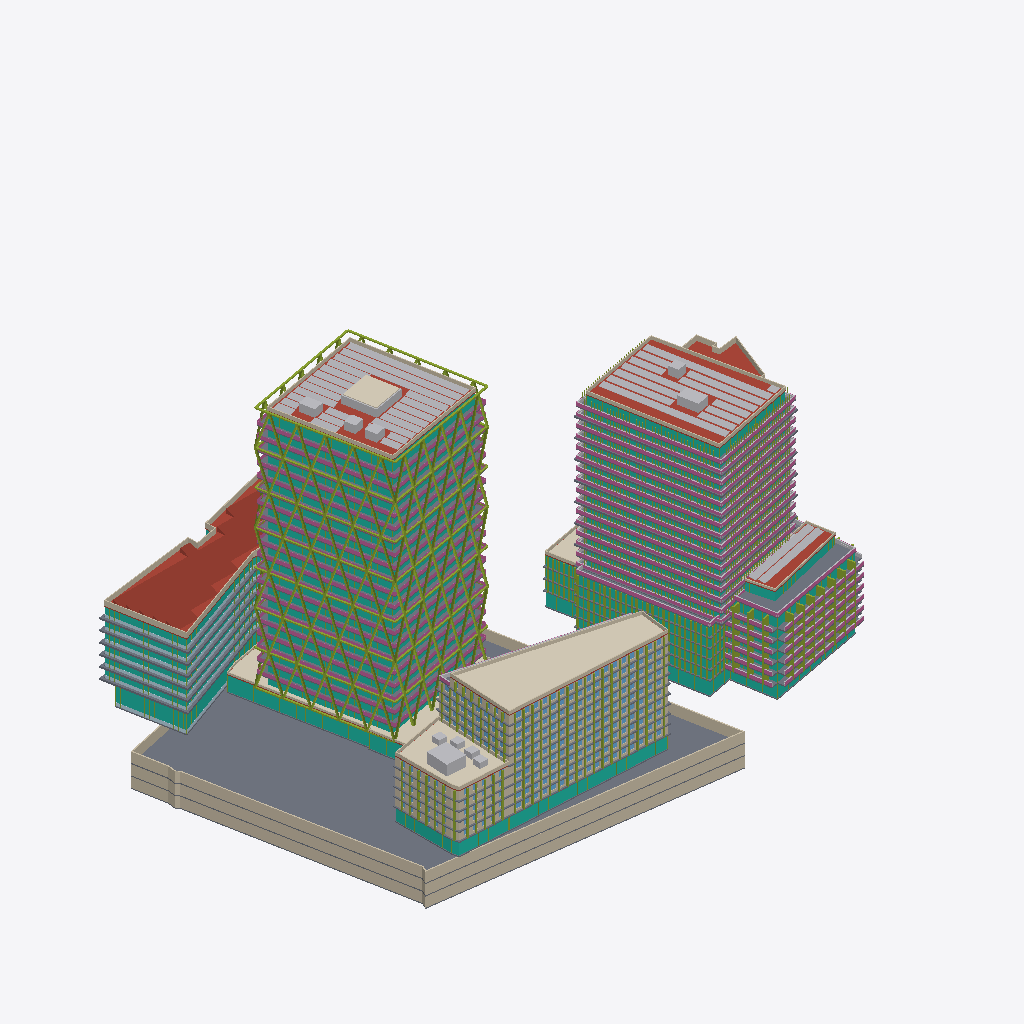
Isometric view of an IFC building model (IFC-SPF (STEP), schema IFC4, length unit metre), seen from the south-west, elements coloured by IFC class (only those large enough to see are counted): 109 slabs (grey), 69 members (olive), 65 curtain walls (teal), 51 walls (beige), 45 railings (pink), 40 other elements (light grey), 9 roofs (red-brown), 7 plates (pale blue), 5 coverings (cream).
Extent 184.1 m × 124.3 m × 95.8 m (x, y, z). Storeys (64): U-B1 at -10.50 m; U-B2 at -7.00 m; U-B3 at -3.50 m; A-P1 at 0.00 m; A0-GF at 0.00 m; B-GF at 0.00 m; B2-GF at 0.00 m; B3-GF at 0.00 m; C1-GF at 0.00 m; C2-GF at 0.00 m; D-GF at 0.00 m; E-GF at 0.00 m; U-Roof at 0.00 m; C1-L1 at 4.40 m; C2-L1 at 4.40 m; B-L1 at 4.50 m. Elements (1245): 593 IfcWindow, 186 IfcSlab, 134 IfcMember, 98 IfcWall, 75 IfcCurtainWall, 74 IfcBuildingElementProxy, 51 IfcRailing, 16 IfcPlate, 10 IfcRoof, 5 IfcCovering, 3 IfcSolarDevice.

HEADER;
FILE_DESCRIPTION(('ViewDefinition[DesignTransferView]'),'2;1');
FILE_NAME('/dev/null','2026-11-10T10:11:00+00:00',(''),(''),'IfcOpenShell 0.9.0.post1','IfcOpenShell 0.9.0.post1','Nobody');
FILE_SCHEMA(('IFC4'));
ENDSEC;
DATA;
#1=IFCPROJECT('0GN6YVUIDC3OfM7Mm3WOvF',$,'Option D — client scheme, made compliant',$,$,$,$,(#10),#5);
#12=IFCSITE('3k3vsj0ZD8CwaIwXPee5pa',$,'Site',$,$,#426,#421,$,$,$,$,$,$,$);
#430=IFCBUILDING('2_ELRmp_r48uv6B6kKrOsO',$,'Diagrid tower (T2)','Residential / hotel tower',$,$,$,$,$,$,$,$);
#32481=IFCBUILDING('2VRLrHBM11_e9TWb3P8ZEQ',$,'Diagrid tower podium + courtyard link','Lobby / restaurant',$,$,$,$,$,$,$,$);
#34366=IFCBUILDING('0DPfJCy4PCrQA5DezQiJ2p',$,'Green tower (E residential tower)','Residential',$,$,$,$,$,$,$,$);
#97880=IFCBUILDING('2OCaIQd$5Eoenc9mKkyON0',$,'Terraced block (E)','Residential',$,$,$,$,$,$,$,$);
#112185=IFCBUILDING('02l93JhUL1yfvUnmfmV3Zz',$,'Podium north (E)','Residential',$,$,$,$,$,$,$,$);
#118324=IFCBUILDING('3WhshN0Bv82RGqoNyHcXxD',$,'Front slab — west head (T5)','Hotel / office',$,$,$,$,$,$,$,$);
#128419=IFCBUILDING('02PhqW5JPFcA_Bf9drKJde',$,'Front slab — wing (T5)','Hotel / office',$,$,$,$,$,$,$,$);
#161836=IFCBUILDING('0KCzT9YVH4wRy9YBhntO2z',$,'Butterfly office (T1 bow-tie)','Office',$,$,$,$,$,$,$,$);
#176260=IFCBUILDING('0oqPXAUP95bwPldZjfVgsp',$,'Existing corner office (parcel 1133/12)','Office (existing, kept)',$,$,$,$,$,$,$,$);
#192132=IFCBUILDING('045CrNloTBhe322FvE611I',$,'Underground parking','Parking / technical',$,$,$,$,$,$,$,$);
#437=IFCBUILDINGSTOREY('0Tfq9t$VvB1OF40pDw6ndn',$,'A-P1',$,$,#448,$,$,$,0.0);
#1620=IFCBUILDINGSTOREY('3_qYzH3$LBlvJznmCHXajl',$,'A-P2',$,$,#1630,$,$,$,5.0);
#2796=IFCBUILDINGSTOREY('1ea6VpOlH1ngN3u2ktFhLY',$,'A-L3',$,$,#2806,$,$,$,8.7);
#4067=IFCBUILDINGSTOREY('1C3XtVnyn51QetfksTrpDT',$,'A-L4',$,$,#4077,$,$,$,12.385);
#5334=IFCBUILDINGSTOREY('0uV_STys13uRABV9$o4enM',$,'A-L5',$,$,#5344,$,$,$,16.07);
#6601=IFCBUILDINGSTOREY('32cAPIfaL7nw6Xt$ywJ$Fx',$,'A-L6',$,$,#6611,$,$,$,19.755);
#7868=IFCBUILDINGSTOREY('0Pr3E9RtT64P8jjRhqUv1h',$,'A-L7',$,$,#7878,$,$,$,23.44);
#9135=IFCBUILDINGSTOREY('3RXARTP0XC8hWN4O3yq10h',$,'A-L8',$,$,#9145,$,$,$,27.125);
#10402=IFCBUILDINGSTOREY('0YnQqVhzL8hPpSf9nGsHFT',$,'A-L9',$,$,#10412,$,$,$,30.81);
#11669=IFCBUILDINGSTOREY('33b7P5M61EHOlhjFQ0DzUn',$,'A-L10',$,$,#11679,$,$,$,34.495);
#12936=IFCBUILDINGSTOREY('3UIgVvEubCbeSMMqmK7gf_',$,'A-L11',$,$,#12946,$,$,$,38.18);
#14203=IFCBUILDINGSTOREY('3rri$bTPrC19sU1G4hveEZ',$,'A-L12',$,$,#14213,$,$,$,41.865);
#15470=IFCBUILDINGSTOREY('1awKA3GhH42vOfG9258BiI',$,'A-L13',$,$,#15480,$,$,$,45.55);
#16737=IFCBUILDINGSTOREY('3CA_rBzFbAcghiaYuQsH4Y',$,'A-L14',$,$,#16747,$,$,$,49.235);
#18004=IFCBUILDINGSTOREY('0utXZqnHL0uv_5c$Jz0vji',$,'A-L15',$,$,#18014,$,$,$,52.92);
#19271=IFCBUILDINGSTOREY('1bN6aQhZz8FwWAAezprlrA',$,'A-L16',$,$,#19281,$,$,$,56.605);
#20538=IFCBUILDINGSTOREY('2qFzUBs1L8buW_vINF36nZ',$,'A-L17',$,$,#20548,$,$,$,60.29);
#21805=IFCBUILDINGSTOREY('0M$1E0sIHDHenX87q0bJbe',$,'A-L18',$,$,#21815,$,$,$,63.975);
#23072=IFCBUILDINGSTOREY('3tsd$wW798XuRRcGdcoWJx',$,'A-L19',$,$,#23082,$,$,$,67.66);
#24339=IFCBUILDINGSTOREY('1pR7ZGyvr2z9GdQhHV7oA7',$,'A-L20',$,$,#24349,$,$,$,71.345);
#25606=IFCBUILDINGSTOREY('16iG_hghv5_gpMsZPSMehe',$,'A-L21',$,$,#25616,$,$,$,75.03);
#26873=IFCBUILDINGSTOREY('1Gu_GMH8T5COO3_YVZ1ntc',$,'A-L22',$,$,#26883,$,$,$,78.715);
#31951=IFCBUILDINGSTOREY('2mLzkXn4LAWe2KwoB80EWz',$,'A-Roof',$,$,#31961,$,$,$,82.4);
#32487=IFCBUILDINGSTOREY('2HdNgN8xb6h968dYpIOmcL',$,'A0-GF',$,$,#32498,$,$,$,0.0);
#34115=IFCBUILDINGSTOREY('3MSuh$hDL5HhSXx5aWk8uR',$,'A0-Roof',$,$,#34125,$,$,$,5.0);
#34372=IFCBUILDINGSTOREY('1rS1tdGOfEBh_8v87WsCci',$,'B-GF',$,$,#34383,$,$,$,0.0);
#35621=IFCBUILDINGSTOREY('3588Kqqer5buRPpb$UzgtP',$,'B-L1',$,$,#35631,$,$,$,4.5);
#37992=IFCBUILDINGSTOREY('2FbicUe_LDHBeQFBMtvdXe',$,'B-L2',$,$,#38002,$,$,$,7.5048);
#40363=IFCBUILDINGSTOREY('0M7ZOu7rP8KO2UUs0gr4XQ',$,'B-L3',$,$,#40373,$,$,$,10.5096);
#42734=IFCBUILDINGSTOREY('3alNsYXdT51hI_PptfX1eL',$,'B-L4',$,$,#42744,$,$,$,13.5144);
#45105=IFCBUILDINGSTOREY('2G4Q9UXI9A_QlVAY48f1Kc',$,'B-L5',$,$,#45115,$,$,$,16.5192);
#47476=IFCBUILDINGSTOREY('1LUlxIUOP37e6uXijN1EN7',$,'B-L6',$,$,#47486,$,$,$,19.524);
#50763=IFCBUILDINGSTOREY('0NUwM7asX1Wxe0STfKRhbo',$,'B-L7',$,$,#50773,$,$,$,22.5288);
#53869=IFCBUILDINGSTOREY('0yemk61pv7RB5xe3qJe7cV',$,'B-L8',$,$,#53879,$,$,$,25.5336);
#57005=IFCBUILDINGSTOREY('0cMJE1KlX7Kfzuso7Sc_FS',$,'B-L9',$,$,#57015,$,$,$,28.5384);
#60111=IFCBUILDINGSTOREY('3DjGgM5yv9GAygey$RwepT',$,'B-L10',$,$,#60121,$,$,$,31.5432);
#63247=IFCBUILDINGSTOREY('3hvQS5XCv6PuU19ou1McNp',$,'B-L11',$,$,#63257,$,$,$,34.548);
#66353=IFCBUILDINGSTOREY('0rI85ikOrECQmftCY6XTQL',$,'B-L12',$,$,#66363,$,$,$,37.5528);
#69489=IFCBUILDINGSTOREY('1BVcd$w2PDTwn6wZE_6S_X',$,'B-L13',$,$,#69499,$,$,$,40.5576);
#72595=IFCBUILDINGSTOREY('1Qlyhw3M16LASMFwHyRixz',$,'B-L14',$,$,#72605,$,$,$,43.5624);
#75731=IFCBUILDINGSTOREY('1ec4mJHFH1zuirr2c_ElE7',$,'B-L15',$,$,#75741,$,$,$,46.5672);
#78837=IFCBUILDINGSTOREY('0A91hU_bv4GA71Fhs0y412',$,'B-L16',$,$,#78847,$,$,$,49.572);
#81973=IFCBUILDINGSTOREY('2lckqL4_PCNeBstzTmqjYm',$,'B-L17',$,$,#81983,$,$,$,52.5768);
#85079=IFCBUILDINGSTOREY('29pX_yZkTDTQJc0BPniR9V',$,'B-L18',$,$,#85089,$,$,$,55.5816);
#88215=IFCBUILDINGSTOREY('2Fwu93Mk5Fxhd04hb4j72V',$,'B-L19',$,$,#88225,$,$,$,58.5864);
#91321=IFCBUILDINGSTOREY('1lDzvI1lTEiQ7ib1mAMMr4',$,'B-L20',$,$,#91331,$,$,$,61.5912);
#94457=IFCBUILDINGSTOREY('2pWGlUdN5AreH7XigUE66d',$,'B-L21',$,$,#94467,$,$,$,64.596);
#97563=IFCBUILDINGSTOREY('0J5gewU6HCmAtoztowS8jo',$,'B-Roof',$,$,#97573,$,$,$,67.6008);
#97886=IFCBUILDINGSTOREY('0EvSbxZBL8BwevkKzlceQo',$,'B2-GF',$,$,#97897,$,$,$,0.0);
#99451=IFCBUILDINGSTOREY('2ME$E1gRv53PEa1LP_hlUy',$,'B2-L1',$,$,#99461,$,$,$,4.5);
#101404=IFCBUILDINGSTOREY('2YypOD1CH4AwXLswyKZeS6',$,'B2-L2',$,$,#101414,$,$,$,7.5833);
#103357=IFCBUILDINGSTOREY('0VC1Eo1pb1VBlbSvu6Bp53',$,'B2-L3',$,$,#103367,$,$,$,10.6666);
#105310=IFCBUILDINGSTOREY('3A4WW$pgn5cBwYmhXbZhqe',$,'B2-L4',$,$,#105320,$,$,$,13.7499);
#107263=IFCBUILDINGSTOREY('3JyLJOX5j5BeB0E_Kcfgnx',$,'B2-L5',$,$,#107273,$,$,$,16.8332);
#109216=IFCBUILDINGSTOREY('1oZwVfibX7pgAkfW2Q_9v4',$,'B2-L6',$,$,#109226,$,$,$,19.9165);
#111169=IFCBUILDINGSTOREY('1Pxb4uR4n8veb5tMPP6MDn',$,'B2-PH',$,$,#111179,$,$,$,22.9998);
#112050=IFCBUILDINGSTOREY('2wZZgJWiv1TurgN4XTYJMz',$,'B2-Roof',$,$,#112060,$,$,$,25.9998);
#112191=IFCBUILDINGSTOREY('0qtM8g_jP1COrbyWcViqL5',$,'B3-GF',$,$,#112202,$,$,$,0.0);
#113104=IFCBUILDINGSTOREY('3hXY_$JPn1RO1hlvD$0LpB',$,'B3-L1',$,$,#113114,$,$,$,4.5);
#114803=IFCBUILDINGSTOREY('2sJWN0NTHCzgjawTtDh6CX',$,'B3-L2',$,$,#114813,$,$,$,7.875);
#116502=IFCBUILDINGSTOREY('1Jsbt3s6v1KvuTkSruqcW$',$,'B3-L3',$,$,#116512,$,$,$,11.25);
#118201=IFCBUILDINGSTOREY('1gnJ22ROf2d8lATkdYiEwB',$,'B3-Roof',$,$,#118211,$,$,$,14.625);
#118330=IFCBUILDINGSTOREY('1vwlHGCGv0gQCqdT4J606N',$,'C1-GF',$,$,#118341,$,$,$,0.0);
#118825=IFCBUILDINGSTOREY('3GvfhVtx1D$8mGtHRrwJRk',$,'C1-L1',$,$,#118835,$,$,$,4.4);
#192726=IFCSLAB('0Ao2S2JWX0pPej$607WMjH',$,'U-B3 slab',$,$,#192739,#192728,$,.FLOOR.);
#28980=IFCMEMBER('0nfmMtV9DANA$8d_glX$la',$,'A diagrid face 1',$,'DIAGRID',#28992,#28982,$,.USERDEFINED.);
#29931=IFCMEMBER('1GZ_CxqVn7aB7u6PC2KcAE',$,'A diagrid face 2',$,'DIAGRID',#29943,#29933,$,.USERDEFINED.);
#32466=IFCSOLARDEVICE('3TBdHoLKDCq8L7dHi5MkF4',$,'A PV array',$,$,#32478,#32468,$,.SOLARPANEL.);
#176247=IFCROOF('3KWbIcGWf0mw3A1NYZDsSa',$,'D sawtooth roof',$,'SAWTOOTH',#176259,#176249,$,.USERDEFINED.);
#161823=IFCCOVERING('0JkR4W0Lr8lwYk0WK1zTit',$,'C2 green roof',$,'GREEN ROOF',#161835,#161825,$,.USERDEFINED.);
#31938=IFCMEMBER('3HTaGRY$rDAhrn7IhDaxdr',$,'A diagrid ring beams',$,'DIAGRID RING',#31950,#31940,$,.USERDEFINED.);
#97867=IFCSOLARDEVICE('1NACLd2g1EoAkF3hTkz7XQ',$,'B PV array',$,$,#97879,#97869,$,.SOLARPANEL.);
#192885=IFCWALL('11uOvhhaD1Ve470I2b_Yen',$,'U-B3 ext wall 5',$,$,#192897,#192887,$,.SOLIDWALL.);
#97586=IFCROOF('3WNQn0nlD8G9ilM9uKCA_b',$,'B roof slab',$,$,#97599,#97588,$,.FLAT_ROOF.);
#192329=IFCWALL('1qj6tp4aTE_fg3B8IZXkwo',$,'U-B1 ext wall 5',$,$,#192341,#192331,$,.SOLIDWALL.);
#192607=IFCWALL('2D_8sU_UXBV9ei1Os8qTid',$,'U-B2 ext wall 5',$,$,#192619,#192609,$,.SOLIDWALL.);
#192835=IFCWALL('0e3Rzi3sL1LRGcIFiQE7NW',$,'U-B3 ext wall 3',$,$,#192847,#192837,$,.SOLIDWALL.);
#192279=IFCWALL('0eY4uBEML8WBGmCiubGAHo',$,'U-B1 ext wall 3',$,$,#192291,#192281,$,.SOLIDWALL.);
#192557=IFCWALL('3cWeGgsUT1PPYNUShwTa4k',$,'U-B2 ext wall 3',$,$,#192569,#192559,$,.SOLIDWALL.);
#34089=IFCCURTAINWALL('2coMA0NCTEGwlA8uhbH$n6',$,'A0-GF curtain wall',$,$,#34101,#34091,$,$);
#176146=IFCWALL('1EU6swPs14Wu8Nio7vVE78',$,'D parapet',$,$,#176158,#176148,$,.PARAPET.);
#31974=IFCROOF('0qJjrlbeX2OvCIgIJVsfuW',$,'A roof slab',$,$,#31987,#31976,$,.FLAT_ROOF.);
#32036=IFCWALL('0MgIO5ZEf1Kfudrtp6I07J',$,'A parapet',$,$,#32048,#32038,$,.PARAPET.);
#128406=IFCCOVERING('09KhIQDgbFcAPcHPZf6ZMM',$,'C1 green roof',$,'GREEN ROOF',#128418,#128408,$,.USERDEFINED.);
#129120=IFCCURTAINWALL('3Jx8AN7i576AEKvef_NpTd',$,'C2-GF curtain wall',$,$,#129132,#129122,$,$);
#161798=IFCWALL('0GyqsosobEmxrXyj_p1VSy',$,'C2 parapet',$,$,#161810,#161800,$,.PARAPET.);
#97648=IFCWALL('2IIRdedr99cO9szpdYSmng',$,'B parapet',$,$,#97660,#97650,$,.PARAPET.);
#163603=IFCCURTAINWALL('2FRPA72GHCIQ7BZeTUB6nk',$,'D-GF curtain wall',$,$,#163615,#163605,$,$);
#34353=IFCCOVERING('3tJoGYajT2CvAKOaNBzQSf',$,'A0 green roof',$,'GREEN ROOF',#34365,#34355,$,.USERDEFINED.);
#111198=IFCSLAB('2zMnQzPzzCCAfOlLZtUvzQ',$,'B2-PH slab',$,$,#111211,#111200,$,.FLOOR.);
#176024=IFCROOF('0hyH0MU513QfNC1E8C8nxF',$,'D roof slab',$,$,#176037,#176026,$,.FLAT_ROOF.);
#95619=IFCCURTAINWALL('2L5Kf2srr2NvBPFZR8Tt5G',$,'B-L21 curtain wall',$,$,#95631,#95621,$,$);
#28023=IFCCURTAINWALL('0FNrx2u$T3GeTu94XRriLv',$,'A-L22 curtain wall',$,$,#28035,#28025,$,$);
#118799=IFCCURTAINWALL('3kV$G6YmXAAvtPHPjpKvTL',$,'C1-GF curtain wall',$,$,#118811,#118801,$,$);
#192910=IFCWALL('0rMpQvDmP4JOrXQASB2tYS',$,'U-B3 ext wall 6',$,$,#192922,#192912,$,.SOLIDWALL.);
#112172=IFCSOLARDEVICE('2XY$fmDVPEPfg6tWFw8D4O',$,'B2 PV array',$,$,#112184,#112174,$,.SOLARPANEL.);
#32088=IFCCOVERING('2Se7jr5Y51TR8ozVZmjJQo',$,'A roof green box 1 green',$,'GREEN ROOF',#32100,#32090,$,.USERDEFINED.);
#175817=IFCCURTAINWALL('054aIcgOD4OAk7i1gGGrUT',$,'D-L6 curtain wall',$,$,#175829,#175819,$,$);
#128255=IFCWALL('1iKW0wGo51Zx90Q9mvyCEP',$,'C1 parapet',$,$,#128267,#128257,$,.PARAPET.);
#128280=IFCBUILDINGELEMENTPROXY('0hJWaoewv4TPxZiKtEtBGi',$,'C1 roof core 1',$,'CORE',#128292,#128282,$,.USERDEFINED.);
#112073=IFCROOF('0I2oT8oqPCwwguRBPPMMb_',$,'B2 roof slab',$,$,#112086,#112075,$,.FLAT_ROOF.);
#111156=IFCMEMBER('1_R$PvxFL27vJQSuZrK85F',$,'B2-L6 fins',$,'FIN',#111168,#111158,$,.USERDEFINED.);
#191910=IFCROOF('2pPpynr0P2G8l5azYukTQV',$,'E roof slab',$,$,#191923,#191912,$,.FLAT_ROOF.);
#64635=IFCRAILING('2PVkt3RJL4uRoeH3bjI3ji',$,'B-L11 railing',$,$,#64647,#64637,$,.BALUSTRADE.);
#83361=IFCRAILING('1RQLZukWv3HAud0oHBXf2b',$,'B-L17 railing',$,$,#83373,#83363,$,.BALUSTRADE.);
#86497=IFCSLAB('0tz5vLO$5EfxLc2t1iooMI',$,'B-L18 slab edge band',$,'SLAB EDGE',#86509,#86499,$,.USERDEFINED.);
#89603=IFCRAILING('1DTupmK5r7nAyIaFUq9Lqy',$,'B-L19 railing',$,$,#89615,#89605,$,.BALUSTRADE.);
#67771=IFCSLAB('1vn1qggZzCvw9opMZ$ZVyh',$,'B-L12 slab edge band',$,'SLAB EDGE',#67783,#67773,$,.USERDEFINED.);
#70877=IFCRAILING('2RjhLh4hT4weFzdCEhg0uU',$,'B-L13 railing',$,$,#70889,#70879,$,.BALUSTRADE.);
#95845=IFCRAILING('3s0y9qQPrAs9p$56WbDJ1X',$,'B-L21 railing',$,$,#95857,#95847,$,.BALUSTRADE.);
#74013=IFCSLAB('0Frt_fHOD1GA2RI8JCPowL',$,'B-L14 slab edge band',$,'SLAB EDGE',#74025,#74015,$,.USERDEFINED.);
#92739=IFCSLAB('1W0L3vqgHC$99SRRMNbVB0',$,'B-L20 slab edge band',$,'SLAB EDGE',#92751,#92741,$,.USERDEFINED.);
#58393=IFCRAILING('33A10RkA913wRgA6n$epkV',$,'B-L9 railing',$,$,#58405,#58395,$,.BALUSTRADE.);
#77119=IFCRAILING('0PL1itFtr7Dx72fGusc4q3',$,'B-L15 railing',$,$,#77131,#77121,$,.BALUSTRADE.);
#80255=IFCSLAB('2LGtr7PwT1fub83QMlXDpS',$,'B-L16 slab edge band',$,'SLAB EDGE',#80267,#80257,$,.USERDEFINED.);
#61529=IFCSLAB('1W4i$W8erBoPJy6IZidbfR',$,'B-L10 slab edge band',$,'SLAB EDGE',#61541,#61531,$,.USERDEFINED.);
#16620=IFCCURTAINWALL('1ya8xmuGnCFfva58iMAAsI',$,'A-L13 curtain wall',$,$,#16632,#16622,$,$);
#20421=IFCCURTAINWALL('1U25I9x6LA6x95b5$TLESO',$,'A-L16 curtain wall',$,$,#20433,#20423,$,$);
#24222=IFCCURTAINWALL('2YLn4EyBvA79GoW2thzyC1',$,'A-L19 curtain wall',$,$,#24234,#24224,$,$);
#6484=IFCCURTAINWALL('303YdrEMP8SetmgYCA3gsl',$,'A-L5 curtain wall',$,$,#6496,#6486,$,$);
#14086=IFCCURTAINWALL('1xNz94ts5EBOhv02Z$TvJk',$,'A-L11 curtain wall',$,$,#14098,#14088,$,$);
#21688=IFCCURTAINWALL('3YdGw6Fir1GvQ18Z0Ogxhe',$,'A-L17 curtain wall',$,$,#21700,#21690,$,$);
#165588=IFCSLAB('0bVFXmUpDDw8XoesNfKuMR',$,'D-L1 slab edge band',$,'SLAB EDGE',#165600,#165590,$,.USERDEFINED.);
#7751=IFCCURTAINWALL('3ovTpiELT2BuJ8tGN5SByu',$,'A-L6 curtain wall',$,$,#7763,#7753,$,$);
#22955=IFCCURTAINWALL('1ray4vm_96ohX3YX0uPjw5',$,'A-L18 curtain wall',$,$,#22967,#22957,$,$);
#167647=IFCSLAB('20U1orwXj6OgbwQ8X3Spws',$,'D-L2 slab edge band',$,'SLAB EDGE',#167659,#167649,$,.USERDEFINED.);
#10285=IFCCURTAINWALL('0i40wrnw91tgImlS3EZywU',$,'A-L8 curtain wall',$,$,#10297,#10287,$,$);
#26756=IFCCURTAINWALL('27Wl3Pipf4WRlV6I9S4ci6',$,'A-L21 curtain wall',$,$,#26768,#26758,$,$);
#173824=IFCSLAB('28v7dkD_L2_QRreE9KvKJs',$,'D-L5 slab edge band',$,'SLAB EDGE',#173836,#173826,$,.USERDEFINED.);
#12819=IFCCURTAINWALL('2x6jhnQEn0If46N4e7DSWo',$,'A-L10 curtain wall',$,$,#12831,#12821,$,$);
#25489=IFCCURTAINWALL('3m0UI6hoz8mvGXotIh1RYD',$,'A-L20 curtain wall',$,$,#25501,#25491,$,$);
#171765=IFCSLAB('1JaBdKLhvFdfKkQ18j$wEV',$,'D-L4 slab edge band',$,'SLAB EDGE',#171777,#171767,$,.USERDEFINED.);
#11552=IFCCURTAINWALL('3nHnC0fJLAp8KF_7iH1L0s',$,'A-L9 curtain wall',$,$,#11564,#11554,$,$);
#15353=IFCCURTAINWALL('1JOhkHMiH2UfVXod82h3i_',$,'A-L12 curtain wall',$,$,#15365,#15355,$,$);
#17887=IFCCURTAINWALL('33vlnF$5f2Chxj4pi7EaBc',$,'A-L14 curtain wall',$,$,#17899,#17889,$,$);
#175883=IFCSLAB('00dyEQrC50GBKHbCG34dMq',$,'D-L6 slab edge band',$,'SLAB EDGE',#175895,#175885,$,.USERDEFINED.);
#19154=IFCCURTAINWALL('177ezJDZb7Ag83P$21MrkG',$,'A-L15 curtain wall',$,$,#19166,#19156,$,$);
#169706=IFCSLAB('1y4_mB2_rBWuKOX26gvSCc',$,'D-L3 slab edge band',$,'SLAB EDGE',#169718,#169708,$,.USERDEFINED.);
#35595=IFCCURTAINWALL('3zJe0H$9vF9uxe1R4yXCMu',$,'B-GF curtain wall',$,$,#35607,#35597,$,$);
#3946=IFCCURTAINWALL('1_5v8yZoj0Vu$o63uq5jJj',$,'A-L3 curtain wall',$,$,#3958,#3948,$,$);
#46327=IFCCURTAINWALL('0PpXKX6mv4Petqq9$Kya0J',$,'B-L5 curtain wall',$,$,#46339,#46329,$,$);
#112024=IFCCURTAINWALL('1dFK1fjqv6cuz7oTeGEpPp',$,'B2-PH curtain wall',$,$,#112036,#112026,$,$);
#28127=IFCRAILING('3OZtCYbjXBqPSKXjREb4nm',$,'A-L22 railing',$,$,#28139,#28129,$,.BALUSTRADE.);
#12923=IFCRAILING('0uvU5tX35CRw3aBkz5A1b$',$,'A-L10 railing',$,$,#12935,#12925,$,.BALUSTRADE.);
#9122=IFCRAILING('2QGoRCBpT7K8akTwf3kkMz',$,'A-L7 railing',$,$,#9134,#9124,$,.BALUSTRADE.);
#20525=IFCRAILING('08Gd6XljvFr8GaTidOCh2c',$,'A-L16 railing',$,$,#20537,#20527,$,.BALUSTRADE.);
#73983=IFCRAILING('3N$RBewbr02fTFC2uImtM5',$,'B-L14 railing',$,$,#73995,#73985,$,.BALUSTRADE.);
#92709=IFCRAILING('31AMyt1vj5efmWiv6TeTjD',$,'B-L20 railing',$,$,#92721,#92711,$,.BALUSTRADE.);
#15457=IFCRAILING('3b05VWUfz77g49CabMr9Lw',$,'A-L12 railing',$,$,#15469,#15459,$,.BALUSTRADE.);
#23059=IFCRAILING('1dmlrc9ZfFOx0Y21RYspiU',$,'A-L18 railing',$,$,#23071,#23061,$,.BALUSTRADE.);
#16724=IFCRAILING('06_LWqfir83AgzKPwkitwU',$,'A-L13 railing',$,$,#16736,#16726,$,.BALUSTRADE.);
#6588=IFCRAILING('0BtN84onz9Q9MuDdgzz2jA',$,'A-L5 railing',$,$,#6600,#6590,$,.BALUSTRADE.);
#61499=IFCRAILING('0XH96Y4nT9vgXqMbSfE0_c',$,'B-L10 railing',$,$,#61511,#61501,$,.BALUSTRADE.);
#80225=IFCRAILING('0jf$nw655FteziTVZQCYq2',$,'B-L16 railing',$,$,#80237,#80227,$,.BALUSTRADE.);
#5321=IFCRAILING('05hdczvYnDbR_DZE1tcYo9',$,'A-L4 railing',$,$,#5333,#5323,$,.BALUSTRADE.);
#24326=IFCRAILING('0YdhKiaAz9nAraVsmCHTE9',$,'A-L19 railing',$,$,#24338,#24328,$,.BALUSTRADE.);
#26860=IFCRAILING('2ejX8Zpyn49eTQzigzaMyr',$,'A-L21 railing',$,$,#26872,#26862,$,.BALUSTRADE.);
#67741=IFCRAILING('3fECb8mbH7YPbZvlLk9ucd',$,'B-L12 railing',$,$,#67753,#67743,$,.BALUSTRADE.);
#86467=IFCRAILING('1fAkn20RTCDBSyxpG2g_i3',$,'B-L18 railing',$,$,#86479,#86469,$,.BALUSTRADE.);
#99425=IFCCURTAINWALL('3wOVYj801FPQZx8qKLGa7K',$,'B2-GF curtain wall',$,$,#99437,#99427,$,$);
#7855=IFCRAILING('0oqXL0oEbD1hezU6Qe9sO6',$,'A-L6 railing',$,$,#7867,#7857,$,.BALUSTRADE.);
#19258=IFCRAILING('3m5Fp4TTX6nAfBr0yagURs',$,'A-L15 railing',$,$,#19270,#19260,$,.BALUSTRADE.);
#9018=IFCCURTAINWALL('2GnFP5iM94_8y6GzOOb9Si',$,'A-L7 curtain wall',$,$,#9030,#9020,$,$);
#11656=IFCRAILING('369pDcIET1OhJUHYqhSJqo',$,'A-L9 railing',$,$,#11668,#11658,$,.BALUSTRADE.);
#192448=IFCSLAB('0YAay1J9j7rh8zj9GDSnjE',$,'U-B2 slab',$,$,#192461,#192450,$,.FLOOR.);
#192170=IFCSLAB('1Yqmf5WuH1sRfIeyESud7c',$,'U-B1 slab',$,$,#192183,#192172,$,.FLOOR.);
#2770=IFCCURTAINWALL('1Wbfj2D1vFpx1JaSUYOnaZ',$,'A-P2 curtain wall',$,$,#2782,#2772,$,$);
#161670=IFCMEMBER('1waFlIjkvFdwTx4XxAwZBu',$,'C2-L10 fins',$,'FIN',#161682,#161672,$,.USERDEFINED.);
#159079=IFCWALL('1IcrQ4nkT8UORuGxCwNAyy',$,'C2-L10 ext wall 2',$,$,#159091,#159081,$,.SOLIDWALL.);
#52151=IFCRAILING('2nqZ29cJ53rfD03g0QqRVE',$,'B-L7 railing',$,$,#52163,#52153,$,.BALUSTRADE.);
#110526=IFCCURTAINWALL('1oJEUeNhD8igkqhaFy786E',$,'B2-L6 curtain wall',$,$,#110538,#110528,$,$);
#55287=IFCSLAB('23lBrM825BlQkp8dnv1gEd',$,'B-L8 slab edge band',$,'SLAB EDGE',#55299,#55289,$,.USERDEFINED.);
#4052=IFCRAILING('2TutanB6T6AQTEJItlkBwF',$,'A-L3 railing',$,$,#4064,#4054,$,.BALUSTRADE.);
#158416=IFCMEMBER('2oIkSQHPn5GBssT$kkpPf2',$,'C2-L9 fins',$,'FIN',#158428,#158418,$,.USERDEFINED.);
#151902=IFCMEMBER('35qaq6owv5Z9pTT$QfhxIj',$,'C2-L7 fins',$,'FIN',#151914,#151904,$,.USERDEFINED.);
#155159=IFCMEMBER('24jNYxAX5B9B2fqKeJfnkF',$,'C2-L8 fins',$,'FIN',#155171,#155161,$,.USERDEFINED.);
#32061=IFCBUILDINGELEMENTPROXY('3d8snW90L3pBPc5Bx0dEQ2',$,'A roof green box 1',$,'GREEN BOX',#32073,#32063,$,.USERDEFINED.);
ENDSEC;
